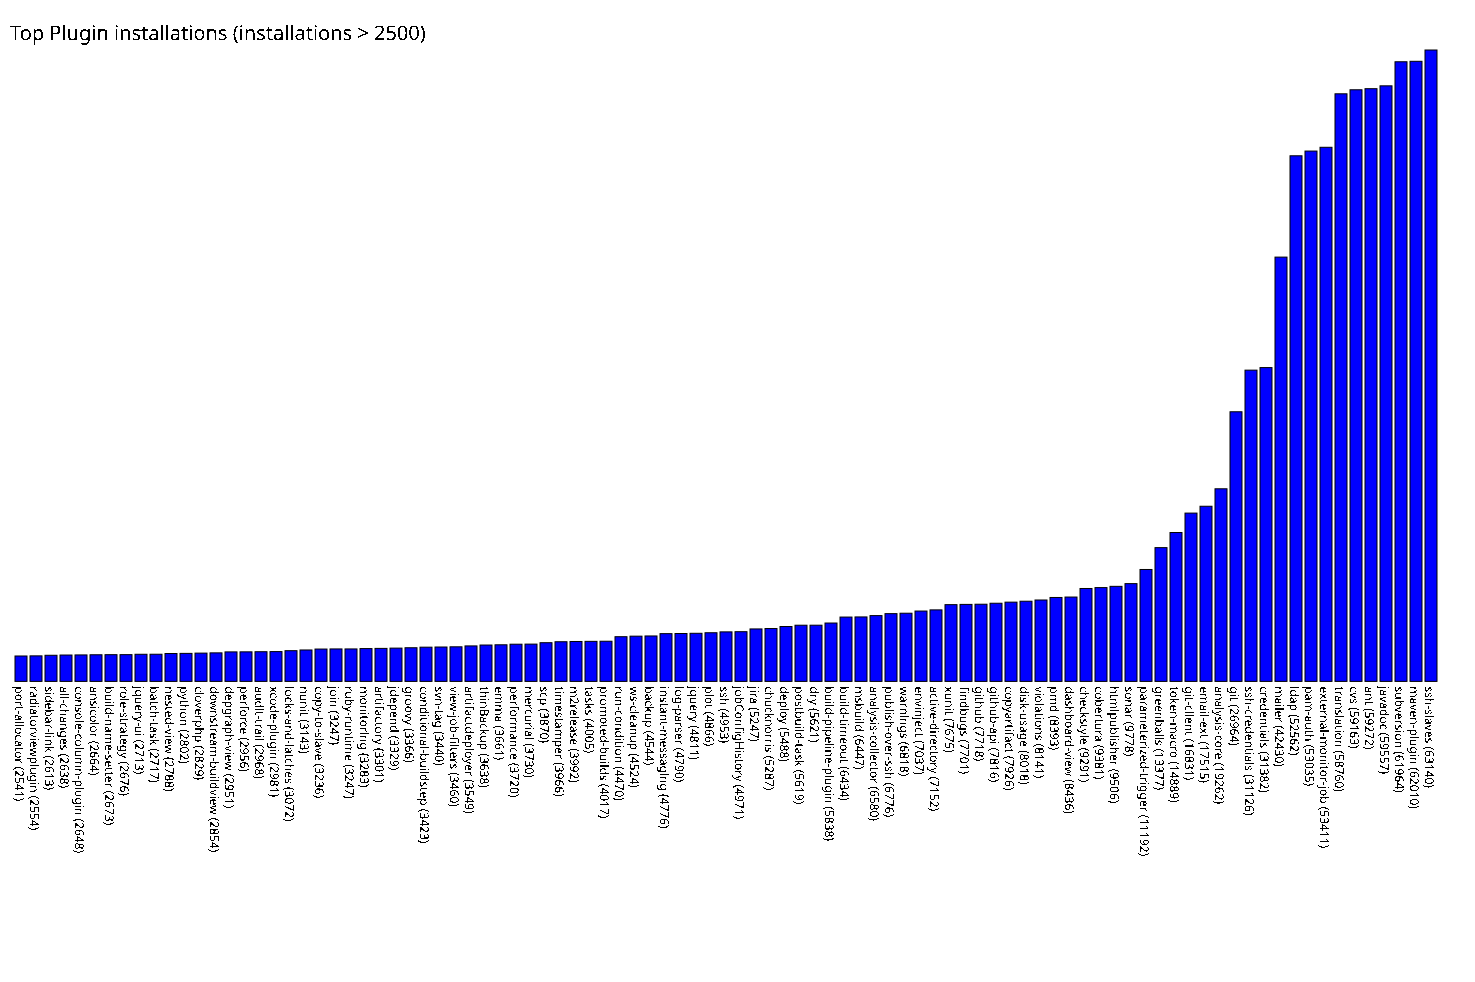

Values plotted in this chart, from the file beside it:
port-allocator, 2541
radiatorviewplugin, 2554
sidebar-link, 2613
all-changes, 2638
console-column-plugin, 2648
ansicolor, 2664
build-name-setter, 2673
role-strategy, 2676
jquery-ui, 2713
batch-task, 2717
nested-view, 2788
python, 2802
cloverphp, 2829
downstream-buildview, 2854
depgraph-view, 2951
perforce, 2956
audit-trail, 2968
xcode-plugin, 2981
locks-and-latches, 3072
nunit, 3143
copy-to-slave, 3236
join, 3247
ruby-runtime, 3247
monitoring, 3283
artifactory, 3301
jdepend, 3329
groovy, 3366
conditional-buildstep, 3423
svn-tag, 3440
view-job-filters, 3460
artifactdeployer, 3549
thinBackup, 3638
emma, 3661
performance, 3720
mercurial, 3730
scp, 3870
timestamper, 3966
m2release, 3992
tasks, 4005
promoted-builds, 4017
run-condition, 4470
ws-cleanup, 4524
backup, 4544
instant-messaging, 4776
log-parser, 4790
jquery, 4811
plot, 4866
ssh, 4953
jobConfigHistory, 4971
jira, 5247
chucknorris, 5287
deploy, 5488
postbuild-task, 5619
dry, 5621
build-pipeline-plugin, 5838
build-timeout, 6434
msbuild, 6447
analysis-collector, 6580
publish-over-ssh, 6776
warnings, 6818
envinject, 7037
... 34 more rows
